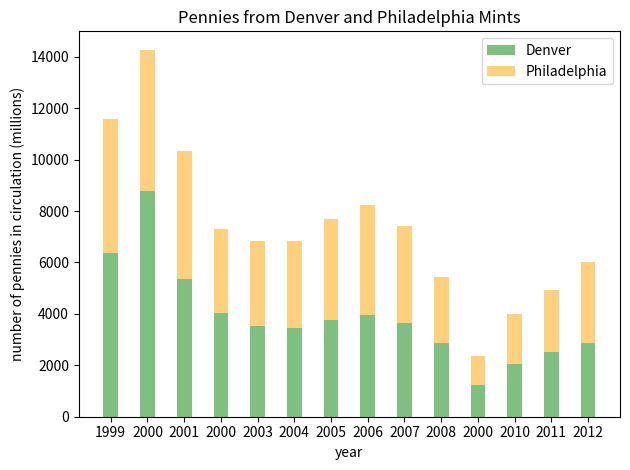

Write the Python code that produced this figure.
"""
New Planet School

This Python script illustrates how to make bar graphs. The example 
used is U.S. pennies in circulation from the two mints. 
Data from:
    http://www.coinnews.net/mints/us-circulating-coin-production-figures/
"""

# these libraries will be very useful, bring 'em in
import numpy as np
import matplotlib.pyplot as plt

# data is put into Python lists here
years = [1999, 2000, 2001, 2000, 2003, 2004, # use as x labels
         2005, 2006, 2007, 2008, 2000, 2010,
         2011, 2012] 
Denver = [6360.07, 8774.22, 5374.99, 4028.06, 
          3548.00, 3456.40, 3764.45, 3944.00,
          3638.80, 2849.6, 1248.00, 2047.20,
          2536.14, 2883.20]
Philly = [5237.60, 5503.20, 4959.60, 3260.80, 3300.00, 
          3379.60, 3935.60, 4290.00, 3762.40,
          2569.60, 1106.00, 1963.63, 2402.40,
          3132.00]

# set up some values for the bars
bar_width = 0.4 # set the width of the bars
x = np.arange(len(years)) # need an array of x values (but, see below)
opacity = 0.5 # not so dark

# setup the plots: both points and smooth curve                        
plt.bar(x, Denver, bar_width, color='green', label='Denver', alpha=opacity)
plt.bar(x, Philly, bar_width, color='orange', label='Philadelphia', alpha=opacity, bottom=Denver)

# Setup the plot configuration
plt.legend()
plt.xlabel('year')
plt.ylabel('number of pennies in circulation (millions)')
plt.title('Pennies from Denver and Philadelphia Mints')
plt.xticks(x, years) # override the xlabels with our custom labels

# okay, I think we are all ready...
plt.tight_layout() # this helps spread things - easier to read
plt.show()
